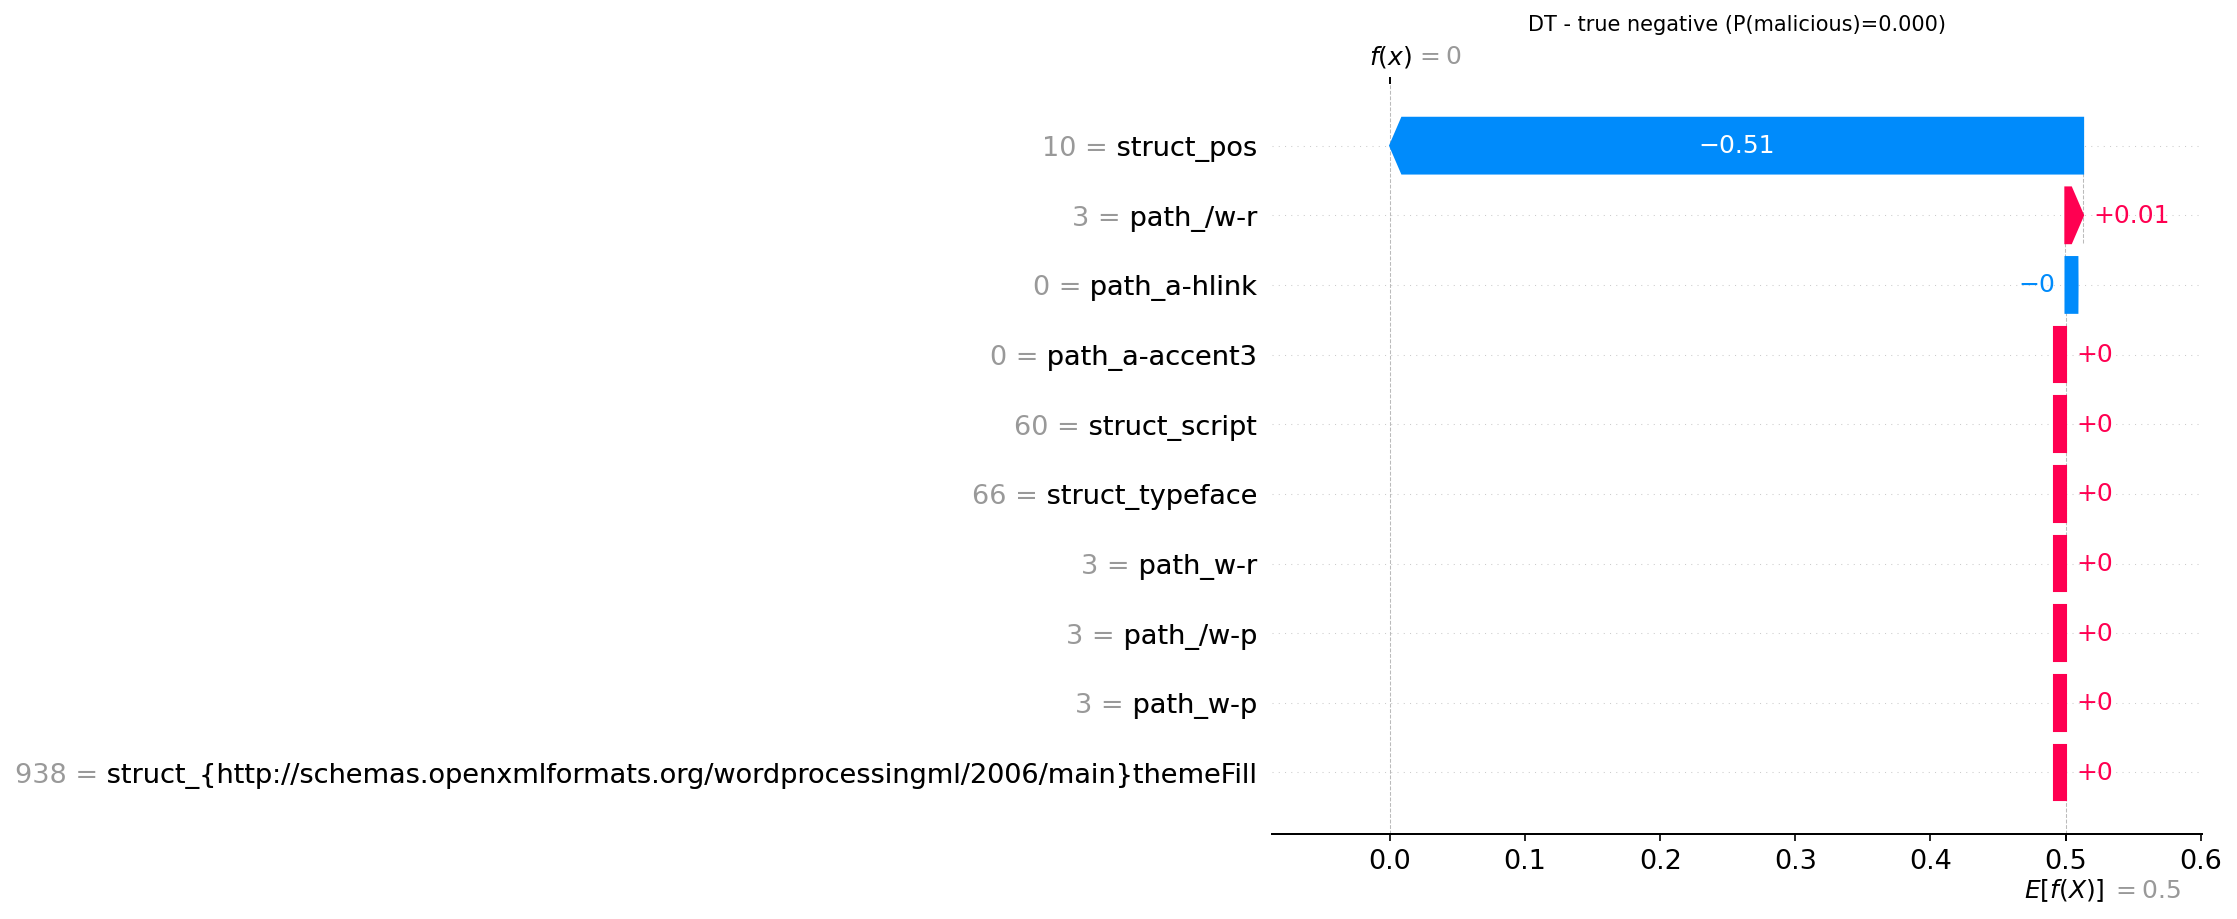

Data behind this chart, as committed beside it:
actual, predicted, probability_malicious, feature, feature_value, shap_value
0, 0, 0.0, struct_pos, 10.0, -0.513
0, 0, 0.0, path_/w-r, 3.0, 0.01311
0, 0, 0.0, path_a-hlink, 0.0, -0.0001103
0, 0, 0.0, path_a-accent3, 0.0, 0.0
0, 0, 0.0, struct_script, 60.0, 0.0
0, 0, 0.0, struct_typeface, 66.0, 0.0
0, 0, 0.0, path_w-r, 3.0, 0.0
0, 0, 0.0, path_/w-p, 3.0, 0.0
0, 0, 0.0, path_w-p, 3.0, 0.0
0, 0, 0.0, struct_{http://schemas.openxmlformats.or…, 938.0, 0.0
